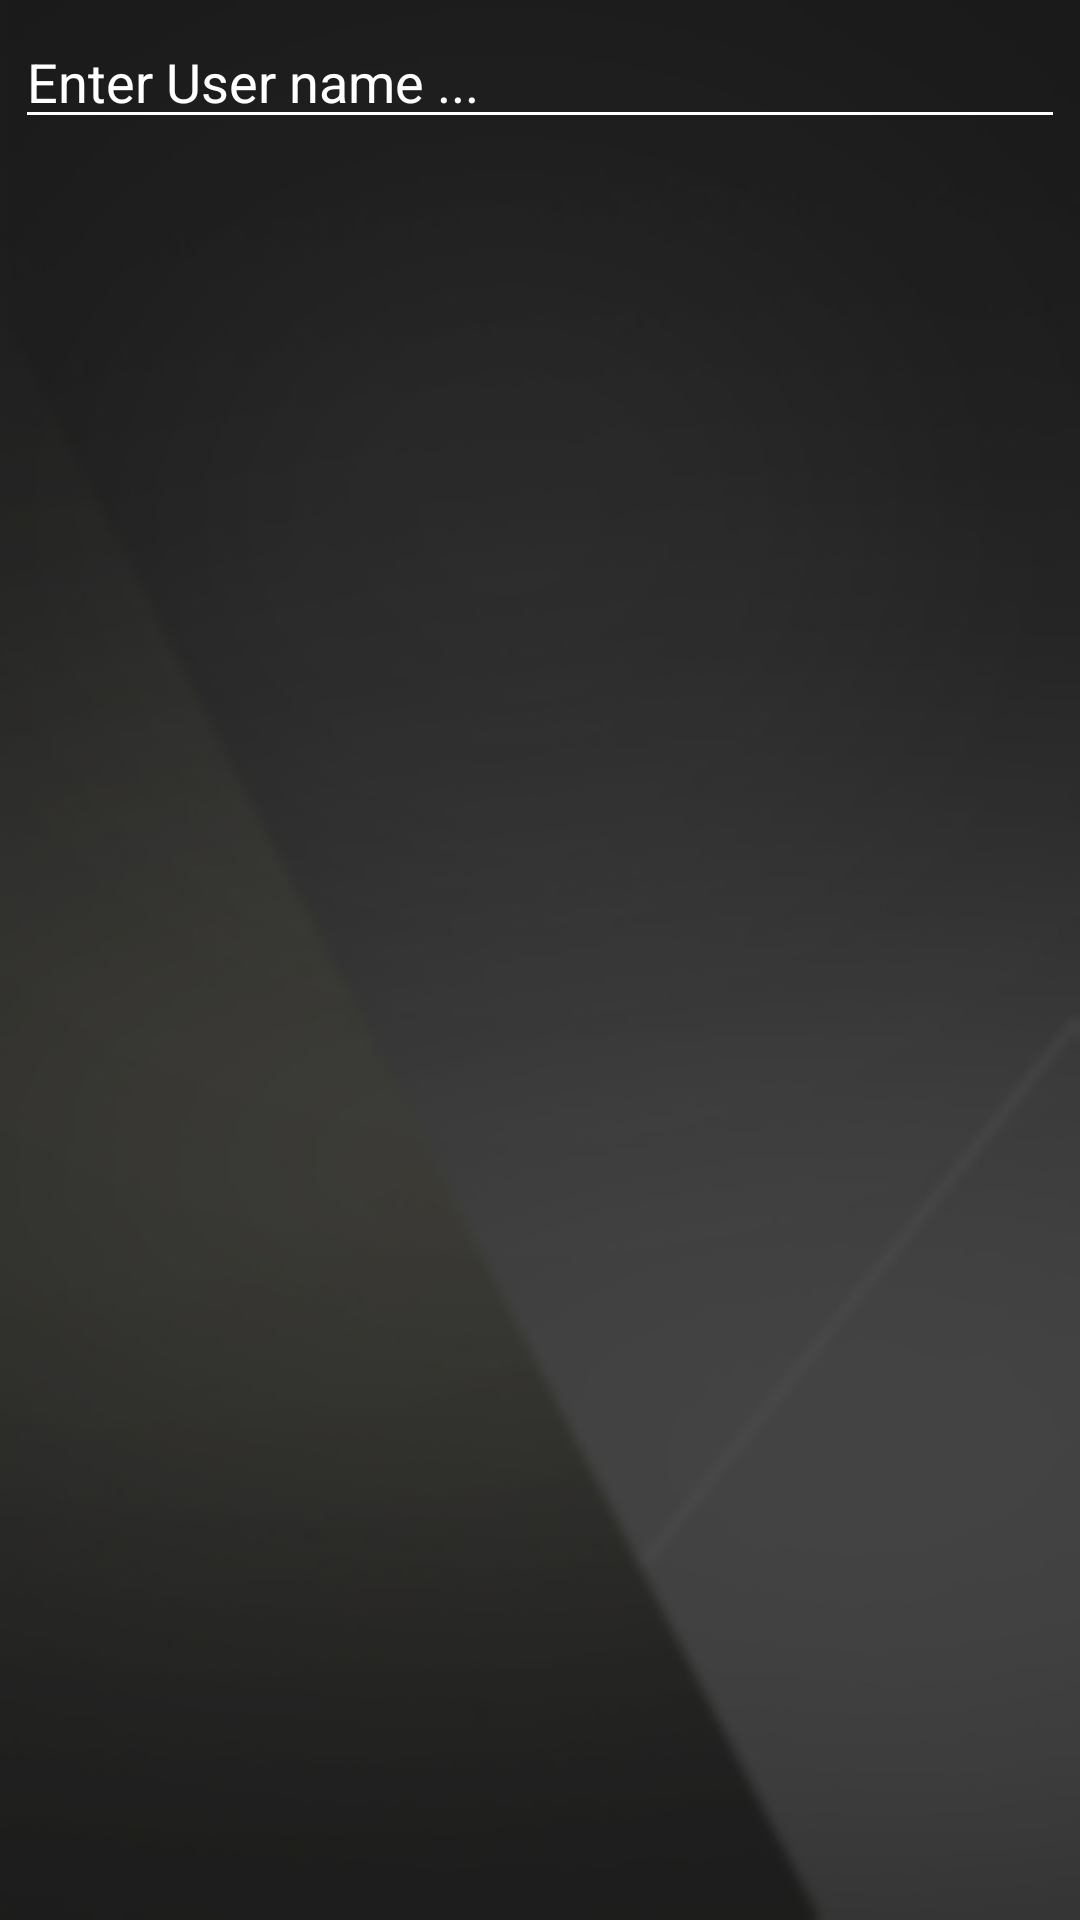

Reconstruct the res/layout file that produces this screen, plus the resources it refers to.
<!-- AndroidManifest.xml: application theme AppTheme -->
<!-- res/layout/fragment_users.xml -->
<?xml version="1.0" encoding="utf-8"?>
<RelativeLayout xmlns:android="http://schemas.android.com/apk/res/android"
    xmlns:tools="http://schemas.android.com/tools"
    android:layout_width="match_parent"
    android:layout_height="match_parent"
    android:background="@drawable/blackgradiant"
    tools:context=".Fragments.UsersFragment"
    >
    <EditText
        android:layout_width="match_parent"
        android:layout_height="wrap_content"
        android:layout_margin="5dp"
        android:hint="Enter User name ..."
        android:id="@+id/edt_search"
        android:theme="@style/EditTextTheme"
        android:textColor="@color/logincolor"
        android:textColorHint="@color/logincolor"

        />

    <android.support.v7.widget.RecyclerView
        android:layout_width="match_parent"
        android:layout_height="match_parent"
        android:id="@+id/recycler_view"
        android:layout_below="@id/edt_search"

        />

</RelativeLayout>
<!-- resources referenced by this layout -->
<resources>
  <color name="logincolor">#ffff</color>
  <!-- drawable blackgradiant: jpg bitmap (drawable-v24, 27546 bytes) -->
  <style name="EditTextTheme" parent="Theme.AppCompat.Light.DarkActionBar">
          <item name="colorControlNormal">@color/logincolor</item>
          <item name="colorControlActivated">@color/primary</item>
          <item name="colorControlHighlight">@color/primary</item>
      </style>
  <style name="AppTheme" parent="Theme.AppCompat.Light.NoActionBar">
          
          <item name="colorPrimary">@color/colorPrimary</item>
          <item name="colorPrimaryDark">@color/colorPrimaryDark</item>
          <item name="colorAccent">@color/colorAccent</item>
      </style>
  <color name="primary">#8BC34A</color>
  <color name="colorPrimary">#3eaeae</color>
  <color name="colorPrimaryDark">#000000</color>
  <color name="colorAccent">#D81B60</color>
</resources>
